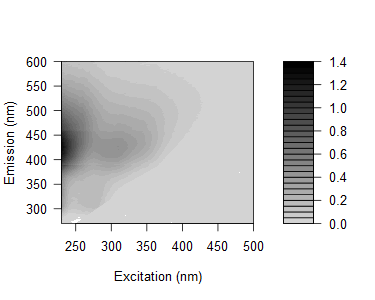

The data file committed next to this chart (first rows):
0.0294742032958613, 0.0308176628971838, 0.00529568530697192, -0.0104233085285527, -0.0346422751326442, 0.0299141844180901, 0.0397094762092191, 0.361119733770626, 1.53386495561348, 0.187222025336384, 0.0167182907103429, 0.0100267230419439, 0.00466648105545275, 0.00550529827460471, 0.00369417022896148, 0.00691870443673528, 0.00957674158277046, 0.00819653188414161, 0.00385023961199369, 0.00771955266376264, 0.00392138577174426, 0.00249557813581965, 0.00629738883093221, 0.00416764609778981
0.01594, 0.01817, 0.01864, -0.0004042, -0.04731, 0.03622, 0.03983, 0.1184, 1.271, 0.5177, 0.02314, 0.01422, 0.0107, 0.006658, 0.009264, 0.004549, 0.007473, 0.003932, 0.009887, 0.001189, 0.003028, 0.001138, 0.004052, 0.003103
0.04611, 0.01149, 0.009161, -0.008907, -0.02493, 0.0216, 0.04116, 0.03127, 0.7451, 1.121, 0.05546, 0.01422, 0.01312, 0.008391, 0.00809, 0.005235, 0.00624, 0.00592, 0.001044, 0.001888, 0.005716, 0.003578, 0.001674, 0.00386
0.04008, 0.02347, 0.00951, 0.01034, -0.01388, -0.00417, 0.05046, 0.038, 0.2274, 1.245, 0.2303, 0.01912, 0.01153, 0.008598, 0.006316, 0.009186, 0.006454, 0.01039, 0.002193, 0.000494, 0.006001, 0.003755, 0.003783, 0.008598
0.07195, 0.0261, 0.01747, 0.02713, 0.002713, -0.02955, 0.04486, 0.0489, 0.07227, 0.9724, 0.7241, 0.03249, 0.012, 0.009942, 0.01088, 0.005025, 0.008286, 0.005502, 0.006973, 0.00415, 0.005203, 0.001041, 0.004702, 0.00436
0.0382, 0.03099, 0.01846, 0.01286, 0.01699, 0.01421, 0.04155, 0.03308, 0.03602, 0.2504, 1.002, 0.1057, 0.01335, 0.01016, 0.00525, 0.003082, 0.009414, 0.005741, 0.002455, 0.004684, 0.007652, 0.005035, 0.005006, 0.001739
0.07404, 0.03066, 0.02079, 0.02137, 0.02842, -0.01474, 0.03055, 0.04605, 0.03599, 0.08552, 1.038, 0.4205, 0.01715, 0.01132, 0.01109, 0.003402, 0.00883, 0.005349, 0.004135, 0.004988, 0.002177, 0.004836, 0.004908, 0.002802
0.07333, 0.0342, 0.04431, 0.02064, 0.03337, 0.03412, 0.01941, 0.04421, 0.05193, 0.04289, 0.5857, 0.9152, 0.06937, 0.01348, 0.00725, 0.004275, 0.005, 0.008448, 0.00384, 0.005423, 0.002109, 0.002264, 0.001924, 0.005995
0.1198, 0.05635, 0.02947, 0.02626, 0.03791, 0.04612, 0.005993, 0.0417, 0.05658, 0.04315, 0.2122, 1.138, 0.3047, 0.01444, 0.009964, 0.009705, 0.003539, 0.004403, -0.0008796, 0.007709, 0.008544, 0.002426, 0.003827, 0.002646
0.1413, 0.07606, 0.03338, 0.03122, 0.0366, 0.04222, 0.04177, 0.05508, 0.07106, 0.06588, 0.07386, 0.9171, 0.7793, 0.02787, 0.01197, 0.008026, 0.009325, 0.007295, 0.001318, 0.002632, 0.002159, 0.00528, 0.003263, 0.003381
0.145, 0.08363, 0.03574, 0.04302, 0.04362, 0.06011, 0.04877, 0.05213, 0.09203, 0.08043, 0.06529, 0.3333, 1.17, 0.1657, 0.01348, 0.007593, 0.006845, 0.007137, 0.002191, 0.001053, 0.00446, 0.002127, 0.002409, 0.00924
0.1853, 0.135, 0.05925, 0.04577, 0.06311, 0.06912, 0.07227, 0.04386, 0.09988, 0.09765, 0.08268, 0.1247, 1.014, 0.5081, 0.02103, 0.009646, 0.008919, 0.00731, 0.007861, 0.003661, 0.004169, 0.001854, 0.00855, 0.004541
0.2374, 0.1351, 0.08392, 0.0664, 0.06684, 0.07493, 0.1086, 0.08671, 0.102, 0.1206, 0.1004, 0.0711, 0.6702, 1.095, 0.08036, 0.009961, 0.006532, 0.00926, 0.0069, 0.003056, 0.005872, 0.003429, 0.00103, 0.0009811
0.2798, 0.1701, 0.0924, 0.06979, 0.08764, 0.08585, 0.1131, 0.1075, 0.1244, 0.1279, 0.1043, 0.07914, 0.2012, 1.181, 0.3849, 0.01516, 0.00685, 0.004254, 0.005217, 0.00857, 0.005743, 0.006737, 0.007388, 0.00761
0.3115, 0.1702, 0.102, 0.09537, 0.09276, 0.1076, 0.1223, 0.123, 0.1369, 0.1348, 0.1233, 0.08862, 0.0772, 0.9439, 0.9082, 0.03925, 0.01383, 0.01177, 0.005562, 0.006334, 0.001775, 0.006754, 0.005116, 0.00332
0.3385, 0.1924, 0.1293, 0.1003, 0.09961, 0.1195, 0.1296, 0.1421, 0.1414, 0.1616, 0.1353, 0.1034, 0.05669, 0.339, 1.181, 0.1639, 0.01035, 0.01014, 0.005636, 0.003358, 0.0046, 0.004426, 0.003912, 0.005519
0.328, 0.215, 0.1279, 0.1146, 0.1113, 0.126, 0.1351, 0.1489, 0.1523, 0.1462, 0.1538, 0.1081, 0.06175, 0.09838, 0.9552, 0.5544, 0.01046, 0.008558, 0.01168, 0.006829, 0.00655, 0.005357, 0.00426, 0.004662
0.3933, 0.2321, 0.1478, 0.1228, 0.1234, 0.119, 0.1405, 0.1569, 0.1558, 0.1619, 0.1634, 0.1243, 0.07965, 0.0519, 0.466, 1.006, 0.0456, 0.00904, 0.008122, 0.005999, 0.003629, 0.001211, 0.006379, 0.003985
0.4142, 0.2516, 0.1523, 0.1195, 0.1215, 0.1331, 0.1546, 0.1597, 0.1762, 0.1609, 0.1726, 0.1315, 0.08277, 0.05447, 0.1542, 1.186, 0.2588, 0.01206, 0.007445, 0.007832, 0.007072, 0.004564, 0.002613, 0.002719
0.3884, 0.2545, 0.1542, 0.1252, 0.137, 0.1392, 0.1593, 0.1684, 0.1772, 0.1771, 0.1712, 0.1436, 0.08875, 0.05084, 0.0456, 0.7701, 0.6848, 0.03523, 0.007993, 0.008184, 0.004256, 0.005012, 0.003573, 0.006566
0.4361, 0.2611, 0.186, 0.138, 0.144, 0.1551, 0.155, 0.1646, 0.1738, 0.1832, 0.1788, 0.1509, 0.09633, 0.05583, 0.02791, 0.2565, 1.117, 0.1881, 0.01495, 0.006931, 0.008272, 0.004175, 0.002153, 0.004199
0.4051, 0.2674, 0.1835, 0.1327, 0.1475, 0.1571, 0.1701, 0.1665, 0.1839, 0.1911, 0.1845, 0.1417, 0.1098, 0.06251, 0.03182, 0.07582, 1.031, 0.5718, 0.0203, 0.007707, 0.008285, 0.00696, 0.001958, 0.003139
0.4156, 0.2641, 0.1646, 0.1525, 0.1404, 0.1519, 0.1652, 0.1615, 0.1836, 0.1917, 0.1749, 0.1519, 0.1063, 0.06645, 0.02988, 0.02391, 0.5669, 0.9767, 0.07421, 0.01277, 0.002684, 0.002338, 0.004873, 0.002337
0.4153, 0.2661, 0.1654, 0.1535, 0.1462, 0.1548, 0.1637, 0.1689, 0.1758, 0.1816, 0.1717, 0.1557, 0.1115, 0.06998, 0.03981, 0.0225, 0.1897, 1.101, 0.3014, 0.01097, 0.007214, 0.004931, 0.004025, 0.002562
0.4097, 0.2701, 0.1976, 0.1627, 0.147, 0.1529, 0.1637, 0.1647, 0.1738, 0.1813, 0.1851, 0.1672, 0.1119, 0.07559, 0.04074, 0.02643, 0.04166, 0.7052, 0.7066, 0.01839, 0.008361, 0.007993, 0.002692, 0.002693
0.3997, 0.2827, 0.1566, 0.1391, 0.1452, 0.1516, 0.1573, 0.15, 0.1753, 0.177, 0.1823, 0.1594, 0.1124, 0.08212, 0.04625, 0.02809, 0.01784, 0.2396, 1.003, 0.1139, 0.005518, 0.007934, 0.004966, 0.003159
0.4232, 0.2828, 0.1767, 0.148, 0.1509, 0.1544, 0.1701, 0.1565, 0.1689, 0.1736, 0.1743, 0.154, 0.09518, 0.07753, 0.0451, 0.02429, 0.01949, 0.0501, 0.7869, 0.356, 0.008206, 0.008562, 0.004652, 0.002631
0.4393, 0.2815, 0.174, 0.1491, 0.1493, 0.1476, 0.1687, 0.1588, 0.1691, 0.1775, 0.1682, 0.1595, 0.1196, 0.08805, 0.05403, 0.0319, 0.01912, 0.02338, 0.3656, 0.7632, 0.05006, 0.01023, 0.004744, 0.002565
0.4455, 0.2967, 0.1761, 0.168, 0.1593, 0.1603, 0.1659, 0.1622, 0.1783, 0.1744, 0.1897, 0.169, 0.1328, 0.07413, 0.06211, 0.02955, 0.02257, 0.01774, 0.09651, 0.8634, 0.2423, 0.008637, 0.007009, 0.005377
0.5073, 0.3297, 0.1873, 0.1541, 0.1503, 0.1681, 0.1752, 0.178, 0.1837, 0.1903, 0.199, 0.1782, 0.1439, 0.09737, 0.06007, 0.04011, 0.02224, 0.01808, 0.03658, 0.7275, 0.6518, 0.01813, 0.006482, 0.007383
0.4489, 0.2907, 0.2011, 0.1572, 0.1553, 0.1383, 0.1688, 0.1548, 0.1718, 0.1715, 0.1792, 0.1619, 0.1432, 0.08989, 0.066, 0.04202, 0.0265, 0.0228, 0.01985, 0.2245, 0.8119, 0.07746, 0.007195, 0.005883
0.4677, 0.2936, 0.2104, 0.1645, 0.1535, 0.1556, 0.1677, 0.1673, 0.1727, 0.1739, 0.1796, 0.1687, 0.1425, 0.09762, 0.05743, 0.04496, 0.02933, 0.0195, 0.0161, 0.0518, 0.6656, 0.3053, 0.01097, 0.009139
0.4417, 0.2946, 0.2008, 0.159, 0.1554, 0.155, 0.1639, 0.1641, 0.1654, 0.1724, 0.1739, 0.1705, 0.1402, 0.1062, 0.06559, 0.05206, 0.0356, 0.02506, 0.01706, 0.01715, 0.3507, 0.6763, 0.03726, 0.006318
0.4927, 0.3089, 0.2102, 0.164, 0.1539, 0.1602, 0.1675, 0.1566, 0.1715, 0.171, 0.174, 0.165, 0.1449, 0.116, 0.08414, 0.05351, 0.03498, 0.03183, 0.02265, 0.01973, 0.1168, 0.8826, 0.2047, 0.009564
0.499, 0.3197, 0.2025, 0.1669, 0.162, 0.1699, 0.1573, 0.1654, 0.1579, 0.1735, 0.1762, 0.1721, 0.1496, 0.1168, 0.09501, 0.06391, 0.04245, 0.02954, 0.02271, 0.01565, 0.0301, 0.611, 0.5555, 0.01909
0.4955, 0.3296, 0.1972, 0.1685, 0.1635, 0.1606, 0.1674, 0.16, 0.1682, 0.1683, 0.1799, 0.1727, 0.1514, 0.1245, 0.09275, 0.06, 0.0506, 0.03774, 0.02682, 0.02361, 0.02275, 0.2239, 0.8211, 0.1005
0.4595, 0.3209, 0.2167, 0.1752, 0.1594, 0.1653, 0.1731, 0.1693, 0.1661, 0.17, 0.1756, 0.1664, 0.1488, 0.1168, 0.08924, 0.07705, 0.05008, 0.03627, 0.02756, 0.01707, 0.0187, 0.05963, 0.8064, 0.4182
0.4668, 0.2991, 0.2082, 0.1946, 0.1714, 0.1494, 0.1742, 0.1615, 0.1733, 0.1753, 0.1747, 0.1706, 0.154, 0.128, 0.09993, 0.07366, 0.05996, 0.04247, 0.03257, 0.02308, 0.02172, 0.02134, 0.4035, 0.7505
0.4796, 0.3508, 0.2206, 0.1836, 0.1758, 0.1738, 0.1677, 0.1595, 0.1661, 0.1635, 0.1677, 0.1628, 0.1544, 0.132, 0.1033, 0.08162, 0.06964, 0.05386, 0.03185, 0.02773, 0.02077, 0.01959, 0.1189, 0.8807
0.476, 0.331, 0.2476, 0.2026, 0.1735, 0.1688, 0.179, 0.172, 0.1614, 0.1802, 0.1763, 0.1751, 0.1598, 0.1368, 0.1081, 0.08656, 0.05956, 0.05205, 0.0443, 0.03403, 0.02825, 0.02112, 0.03705, 0.6604
0.4759, 0.3258, 0.2407, 0.2093, 0.1873, 0.1808, 0.1786, 0.1707, 0.1679, 0.1694, 0.1762, 0.1696, 0.1573, 0.1319, 0.1095, 0.09199, 0.07513, 0.06594, 0.0454, 0.0372, 0.03225, 0.02074, 0.01825, 0.2067
0.4668, 0.3609, 0.2522, 0.2114, 0.1953, 0.186, 0.1785, 0.164, 0.1712, 0.1655, 0.18, 0.172, 0.1593, 0.1411, 0.1176, 0.09939, 0.08242, 0.06821, 0.05422, 0.04097, 0.03323, 0.02714, 0.01863, 0.05267
0.4743, 0.3403, 0.2588, 0.2137, 0.196, 0.1841, 0.1872, 0.171, 0.1701, 0.1752, 0.1801, 0.1706, 0.1647, 0.1477, 0.1288, 0.1076, 0.08928, 0.07504, 0.0559, 0.0489, 0.03968, 0.02851, 0.01937, 0.02051
0.4903, 0.3583, 0.2605, 0.229, 0.1921, 0.19, 0.1956, 0.1842, 0.1777, 0.175, 0.1748, 0.1778, 0.1651, 0.1488, 0.1288, 0.1207, 0.09916, 0.08272, 0.06265, 0.05535, 0.04112, 0.02765, 0.02279, 0.01608
0.5516, 0.3785, 0.2849, 0.2454, 0.2192, 0.2019, 0.2061, 0.1905, 0.2063, 0.1943, 0.1972, 0.1942, 0.183, 0.1632, 0.1461, 0.1228, 0.1074, 0.08677, 0.07814, 0.05749, 0.05002, 0.03497, 0.02767, 0.02575
0.5053, 0.3812, 0.2992, 0.2534, 0.2231, 0.2129, 0.2006, 0.1907, 0.1817, 0.1786, 0.1792, 0.1846, 0.175, 0.1637, 0.1417, 0.126, 0.1178, 0.09881, 0.07558, 0.06721, 0.05473, 0.04568, 0.03244, 0.02495
0.508, 0.376, 0.3019, 0.2614, 0.2348, 0.2204, 0.2115, 0.1935, 0.191, 0.1859, 0.1828, 0.1855, 0.1834, 0.1696, 0.151, 0.1333, 0.1277, 0.1107, 0.09717, 0.07298, 0.05836, 0.04451, 0.03761, 0.03069
0.5435, 0.4261, 0.3212, 0.2857, 0.2646, 0.2275, 0.2184, 0.1964, 0.1907, 0.1823, 0.1944, 0.1905, 0.1868, 0.1799, 0.1596, 0.1495, 0.1352, 0.1259, 0.1022, 0.09248, 0.06811, 0.05241, 0.04299, 0.02894
0.5598, 0.4332, 0.3401, 0.2996, 0.287, 0.2369, 0.2301, 0.21, 0.1954, 0.1925, 0.1934, 0.1979, 0.1936, 0.1784, 0.1669, 0.1598, 0.142, 0.1252, 0.1159, 0.08932, 0.07445, 0.06453, 0.05002, 0.03815
0.5803, 0.4588, 0.3762, 0.334, 0.2848, 0.2465, 0.2342, 0.2226, 0.2023, 0.1983, 0.1946, 0.2043, 0.2065, 0.1906, 0.1836, 0.1695, 0.1542, 0.1391, 0.122, 0.09279, 0.08723, 0.07086, 0.05449, 0.04166
0.5963, 0.4891, 0.4016, 0.3635, 0.3062, 0.2867, 0.2494, 0.2222, 0.2166, 0.1981, 0.2041, 0.2104, 0.2119, 0.2034, 0.1959, 0.1869, 0.1723, 0.1511, 0.1333, 0.1107, 0.09385, 0.07891, 0.06613, 0.04779
0.6268, 0.5354, 0.4354, 0.3719, 0.3267, 0.2742, 0.2673, 0.2284, 0.2252, 0.2234, 0.2213, 0.2232, 0.2189, 0.2139, 0.1984, 0.1941, 0.1839, 0.1597, 0.1448, 0.1267, 0.09136, 0.08017, 0.06988, 0.0546
0.6637, 0.559, 0.4484, 0.3972, 0.3465, 0.2956, 0.273, 0.2456, 0.2349, 0.2291, 0.228, 0.2271, 0.2281, 0.226, 0.2088, 0.2137, 0.1973, 0.176, 0.1551, 0.1356, 0.1021, 0.09251, 0.07756, 0.06298
0.7194, 0.5895, 0.4984, 0.4213, 0.363, 0.3086, 0.2788, 0.2629, 0.2336, 0.2256, 0.2381, 0.2418, 0.2445, 0.2366, 0.2323, 0.2221, 0.2132, 0.1931, 0.1628, 0.1482, 0.1243, 0.1033, 0.08638, 0.06805
0.7328, 0.6187, 0.5206, 0.45, 0.3958, 0.3305, 0.3111, 0.2751, 0.2477, 0.2378, 0.2459, 0.2499, 0.2563, 0.2559, 0.2526, 0.2345, 0.2291, 0.2088, 0.1856, 0.163, 0.14, 0.1161, 0.0967, 0.08003
0.8034, 0.6605, 0.5531, 0.4969, 0.4149, 0.3549, 0.3228, 0.2792, 0.2585, 0.2469, 0.2609, 0.2593, 0.2659, 0.2684, 0.2691, 0.2634, 0.2434, 0.2241, 0.1924, 0.1678, 0.1543, 0.1304, 0.1019, 0.08928
0.8569, 0.7106, 0.5993, 0.5319, 0.4494, 0.379, 0.3357, 0.2849, 0.2763, 0.2612, 0.2652, 0.2739, 0.272, 0.2811, 0.2756, 0.2811, 0.2631, 0.2386, 0.2155, 0.1838, 0.1592, 0.136, 0.1121, 0.09314
0.8889, 0.7364, 0.6428, 0.5563, 0.4727, 0.3966, 0.3519, 0.302, 0.2856, 0.2656, 0.2754, 0.2891, 0.2951, 0.3099, 0.2996, 0.294, 0.2808, 0.2464, 0.2281, 0.1972, 0.1705, 0.1502, 0.1307, 0.112
0.9304, 0.79, 0.6635, 0.5817, 0.5079, 0.4225, 0.3631, 0.3087, 0.291, 0.281, 0.2905, 0.3028, 0.3179, 0.3182, 0.3179, 0.3012, 0.2929, 0.2719, 0.2337, 0.2125, 0.1867, 0.1677, 0.1473, 0.1306
0.9581, 0.9027, 0.7221, 0.6144, 0.5279, 0.4551, 0.3924, 0.3228, 0.3065, 0.2895, 0.3059, 0.318, 0.3302, 0.3371, 0.3322, 0.3183, 0.3091, 0.2848, 0.2507, 0.2314, 0.1956, 0.1756, 0.1573, 0.1412
0.8826, 0.7679, 0.6699, 0.5717, 0.4859, 0.3961, 0.3592, 0.3121, 0.2859, 0.2654, 0.2801, 0.2947, 0.3086, 0.2994, 0.316, 0.2914, 0.2927, 0.2674, 0.2368, 0.2144, 0.1913, 0.1731, 0.1586, 0.1241
... 105 more rows
